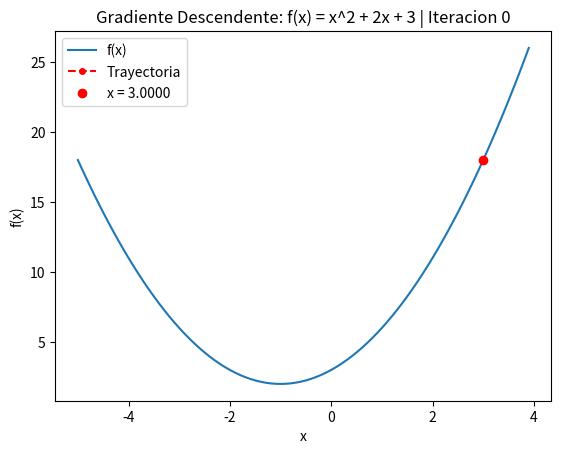
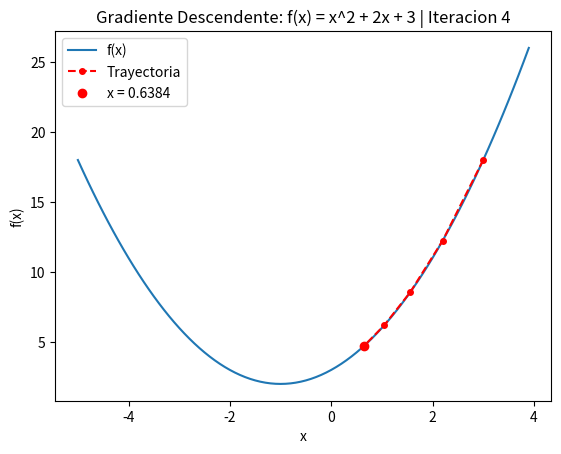
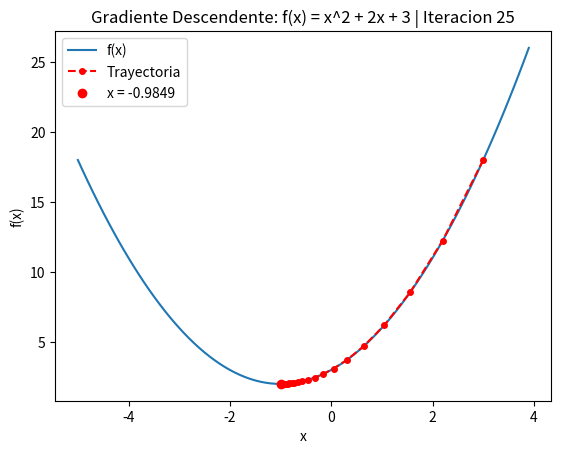
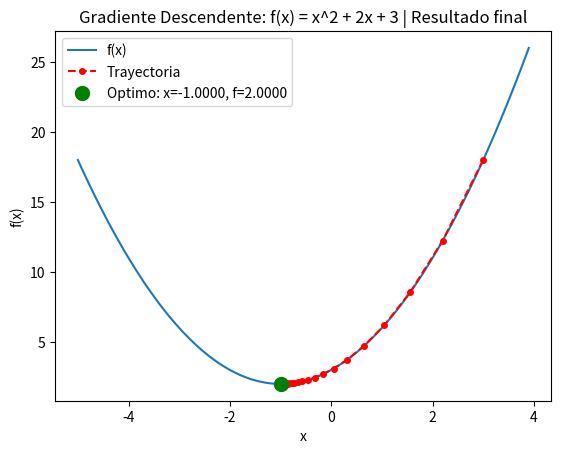
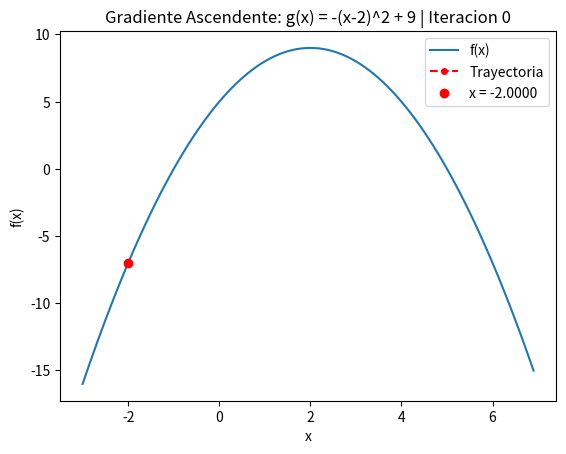
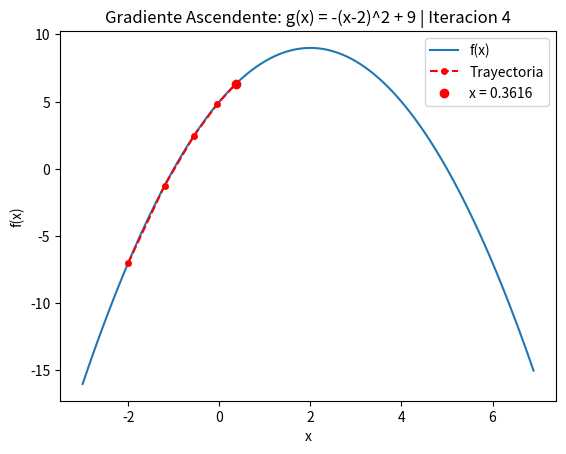
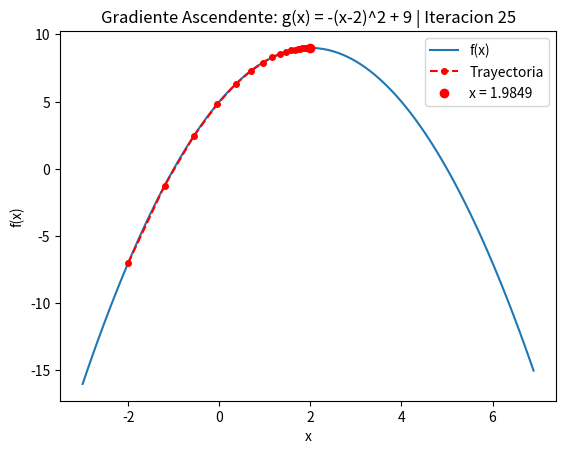
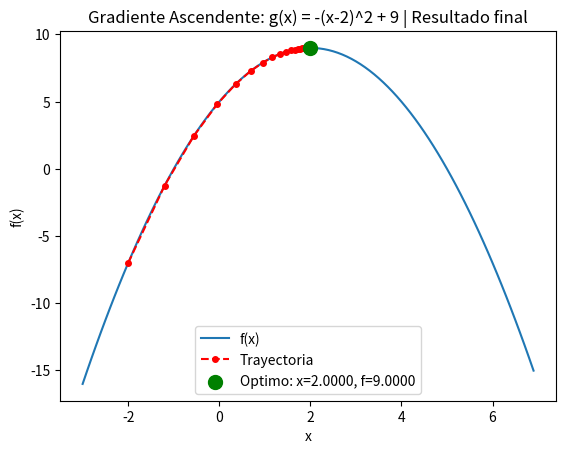

Recreate these plots in Python, in order.
# Algoritmo: Gradiente 1D
# Oscar Alberto Gallo García

import matplotlib.pyplot as plot
import os

# Crear carpeta para guardar imagenes
carpeta = "imagenes_gradiente"
if not os.path.exists(carpeta):
    os.makedirs(carpeta)

# Funcion para gradiente descendente:
def f(x):
    return x**2 + 2*x + 3

# Funcion para gradiente ascendente:
def g(x):
    return -(x - 2)**2 + 9

# --- Derivada numerica ---
def derivada(fn, x, h=1e-5):
    return (fn(x + h) - fn(x - h)) / (2 * h)

# --- Algoritmo gradiente 1D ---
def gradiente(x0, fn, alpha, e, modo, x_vals, fx_vals, titulo, nombre):
    #x0     : punto inicial
    #fn     : funcion
    #alpha  : paso
    #e      : condicion de paro
    #modo   : 'descenso' o 'ascenso'
    #nombre : prefijo para los archivos guardados

    x_actual = x0
    trayectoria_x = [x_actual]
    trayectoria_y = [fn(x_actual)]

    # --- Correr todas las iteraciones ---
    while True:
        grad = derivada(fn, x_actual)

        if abs(grad) < e:
            break

        if modo == "descenso":
            x_actual = x_actual - alpha * grad
        else:
            x_actual = x_actual + alpha * grad

        trayectoria_x.append(x_actual)
        trayectoria_y.append(fn(x_actual))

    resultado = x_actual
    valor_optimo = fn(resultado)
    total = len(trayectoria_x)

    print(f"\n[{titulo}]")
    print(f"  Iteraciones   : {total - 1}")
    print(f"  x optimo      : {resultado:.6f}")
    print(f"  f(x optimo)   : {valor_optimo:.6f}")

    # --- Guardar 3 imagenes intermedias (inicio, 1/3, 2/3 del recorrido) ---
    snapshots = [0, 4, 25]

    for i, idx in enumerate(snapshots):
        plot.figure()
        plot.plot(x_vals, fx_vals, label="f(x)")
        plot.plot(trayectoria_x[:idx+1], trayectoria_y[:idx+1],
                  "r--o", markersize=4, label="Trayectoria")
        plot.scatter(trayectoria_x[idx], trayectoria_y[idx],
                     color="red", zorder=5,
                     label=f"x = {trayectoria_x[idx]:.4f}")
        plot.title(f"{titulo} | Iteracion {idx}")
        plot.xlabel("x")
        plot.ylabel("f(x)")
        plot.legend()
        plot.savefig(f"{carpeta}/{nombre}_iter_{i+1}.png")
        plot.close()

    # --- Guardar imagen del resultado final ---
    plot.figure()
    plot.plot(x_vals, fx_vals, label="f(x)")
    plot.plot(trayectoria_x, trayectoria_y, "r--o", markersize=4, label="Trayectoria")
    plot.scatter(resultado, valor_optimo, color="green", s=100, zorder=5,
                 label=f"Optimo: x={resultado:.4f}, f={valor_optimo:.4f}")
    plot.title(f"{titulo} | Resultado final")
    plot.xlabel("x")
    plot.ylabel("f(x)")
    plot.legend()
    plot.savefig(f"{carpeta}/{nombre}_resultado_final.png")
    plot.close()

    print(f"  Imagenes guardadas en: {carpeta}/")

    return resultado, valor_optimo


if __name__ == "__main__":

    alpha = 0.1
    e = 1e-4  # Condicion de paro

    # -------- Ejemplo 1: Gradiente DESCENDENTE --------
    # f(x) = x^2 + 2x + 3  minimo en x = -1,  f(-1) = 2
    x1 = [i * 0.1 for i in range(-50, 40)]
    fx1 = [f(xi) for xi in x1]

    gradiente(x0=3.0, fn=f, alpha=alpha, e=e,
              modo="descenso",
              x_vals=x1, fx_vals=fx1,
              titulo="Gradiente Descendente: f(x) = x^2 + 2x + 3",
              nombre="descenso_f")

    # -------- Ejemplo 2: Gradiente ASCENDENTE --------
    # g(x) = -(x-2)^2 + 9   maximo en x = 2,  g(2) = 9
    x2 = [i * 0.1 for i in range(-30, 70)]
    fx2 = [g(xi) for xi in x2]

    gradiente(x0=-2.0, fn=g, alpha=alpha, e=e,
              modo="ascenso",
              x_vals=x2, fx_vals=fx2,
              titulo="Gradiente Ascendente: g(x) = -(x-2)^2 + 9",
              nombre="ascenso_g")
